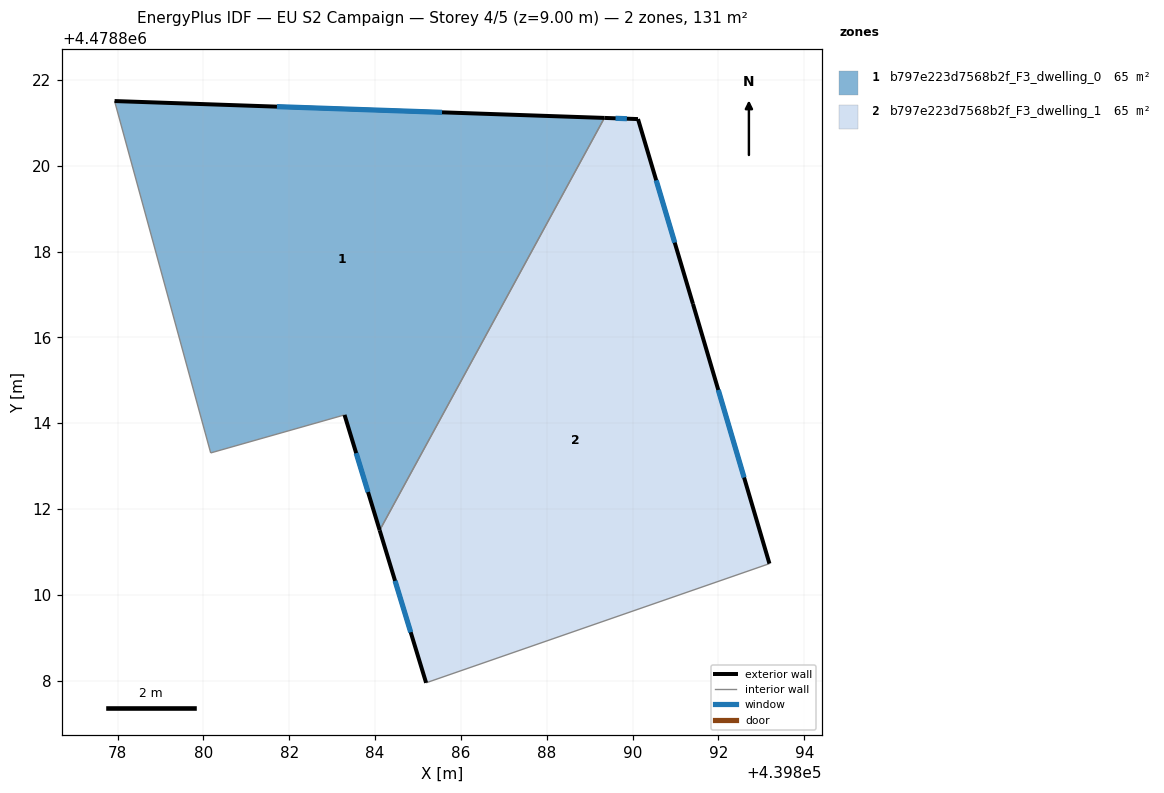
=== STOREY PLAN SPEC (per zone: floor XY polygon, exterior-wall plan segments, windows/doors) ===
zone 1: b797e223d7568b2f_F3_dwelling_0  (65.4 m²)
  floor: (439889.34, 4478821.12) (439884.11, 4478811.50) (439883.29, 4478814.19) (439880.17, 4478813.31) (439877.93, 4478821.51)
  exterior wall: (439889.34, 4478821.12) – (439877.93, 4478821.51)  [11.4 m]
    window: (439885.56, 4478821.25) – (439881.71, 4478821.38)  [3.9 m²]
  exterior wall: (439883.29, 4478814.19) – (439884.11, 4478811.50)  [2.8 m]
    window: (439883.56, 4478813.30) – (439883.84, 4478812.40)  [1.0 m²]
  interior walls: 3
zone 2: b797e223d7568b2f_F3_dwelling_1  (65.4 m²)
  floor: (439890.13, 4478821.09) (439891.41, 4478816.78) (439893.19, 4478810.73) (439885.19, 4478807.95) (439884.11, 4478811.50) (439889.34, 4478821.12)
  exterior wall: (439884.11, 4478811.50) – (439885.19, 4478807.95)  [3.7 m]
    window: (439884.47, 4478810.33) – (439884.83, 4478809.13)  [1.3 m²]
  exterior wall: (439890.13, 4478821.09) – (439889.34, 4478821.12)  [0.8 m]
    window: (439889.87, 4478821.10) – (439889.60, 4478821.11)  [0.3 m²]
  exterior wall: (439891.41, 4478816.78) – (439890.13, 4478821.09)  [4.5 m]
    window: (439890.98, 4478818.21) – (439890.55, 4478819.66)  [1.5 m²]
  exterior wall: (439893.19, 4478810.73) – (439891.41, 4478816.78)  [6.3 m]
    window: (439892.60, 4478812.73) – (439892.00, 4478814.78)  [2.2 m²]
  interior walls: 2

=== DERIVED (storey summary) ===
Building: EU S2 Campaign
Storey: 4 of 5  (floor level z = 9.00 m)
Storey gross floor area: 130.9 m²
Zones on this storey: 2
  - b797e223d7568b2f_F3_dwelling_0: floor 65.4 m²; exterior wall 14.2 m (42.7 m²); 2 window(s) 4.9 m²; WWR 11.4%
  - b797e223d7568b2f_F3_dwelling_1: floor 65.4 m²; exterior wall 15.3 m (45.9 m²); 4 window(s) 5.2 m²; WWR 11.4%
Zone adjacency (shared interzone walls):
  - b797e223d7568b2f_F3_dwelling_0 ↔ b797e223d7568b2f_F3_dwelling_1